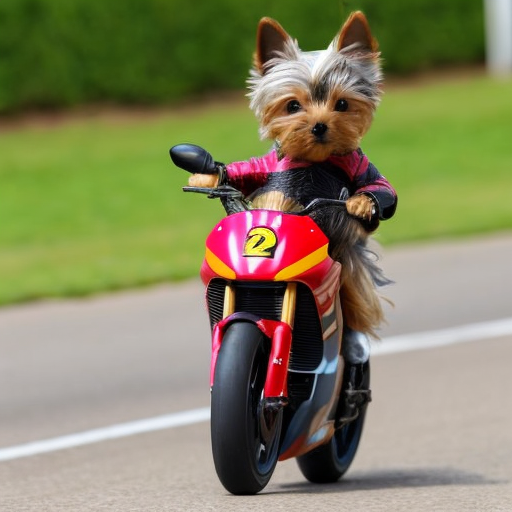
Generation parameters embedded in this image by AUTOMATIC1111 Stable Diffusion web UI or a fork of it (Forge, ...) (PNG 'parameters' text chunk):
, (best quality), ((masterpiece)), (highres), original, extremely detailed 8K wallpaper,

a small yorkshire terrier ,  
riding on a racing motorcycle, 
<lora:pipi:0.9> 
Negative prompt: (worst quality), (low quality), (monochrome:1.1),
Steps: 20, Sampler: DPM++ 2S a Karras, CFG scale: 4, Seed: 489619297, Face restoration: CodeFormer, Size: 512x512, Model hash: 9aba26abdf, Model: deliberate_v2